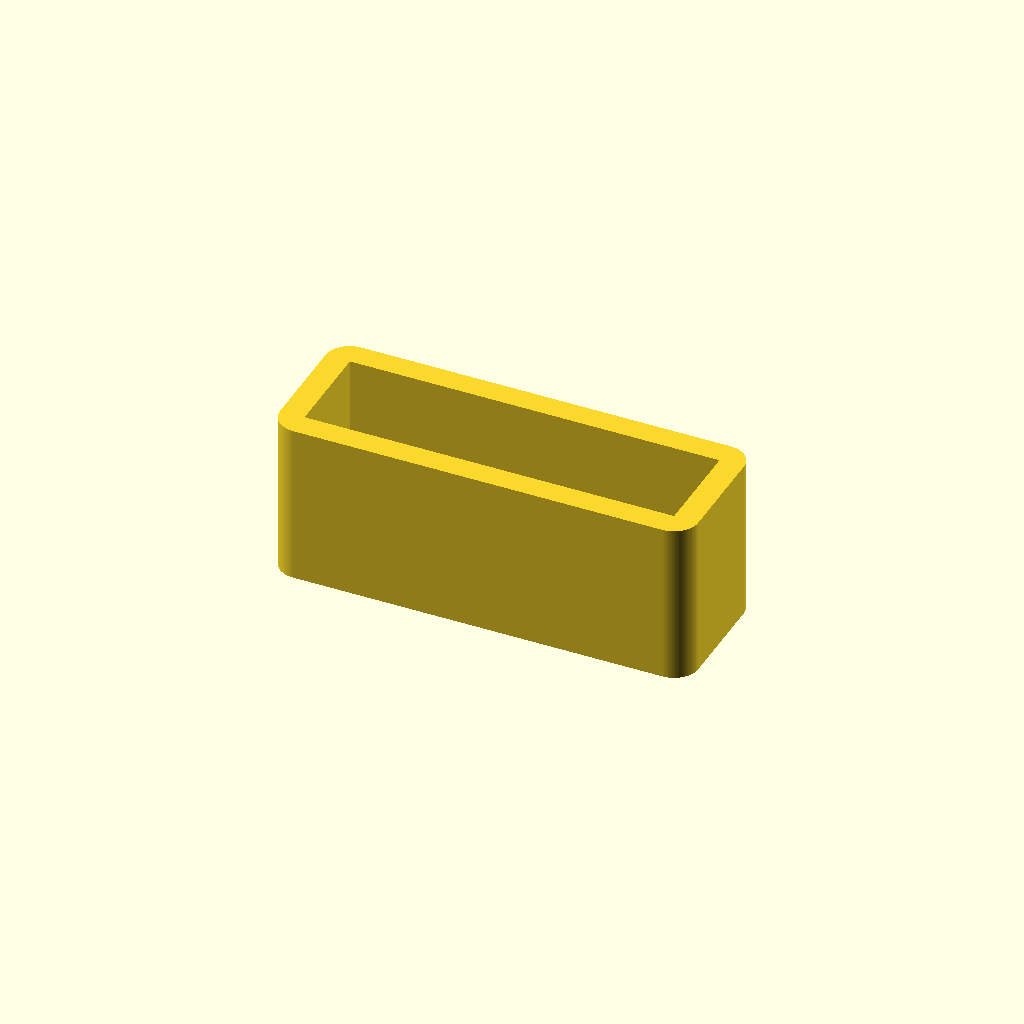
Cell 1 — every parameter at its default value.
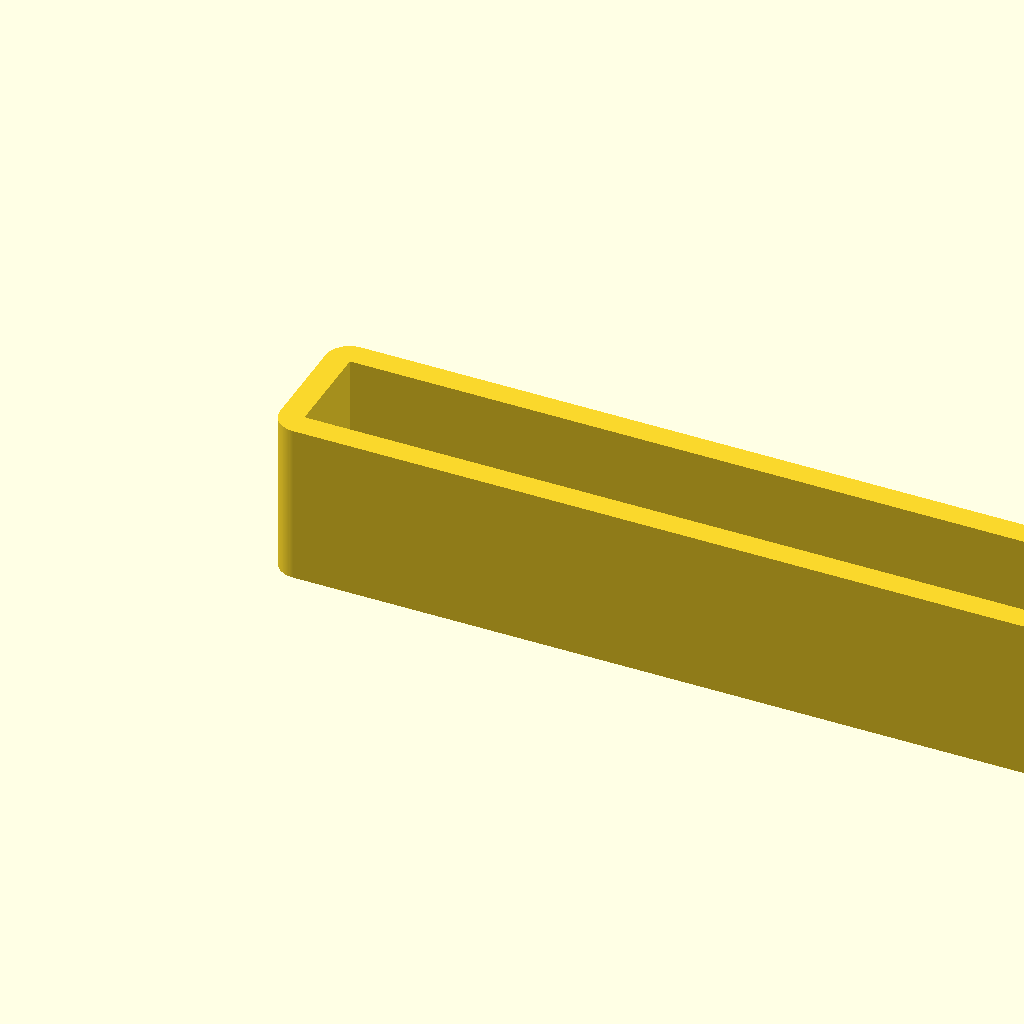
Cell 2 — A set to 45.6, the other parameters unchanged.
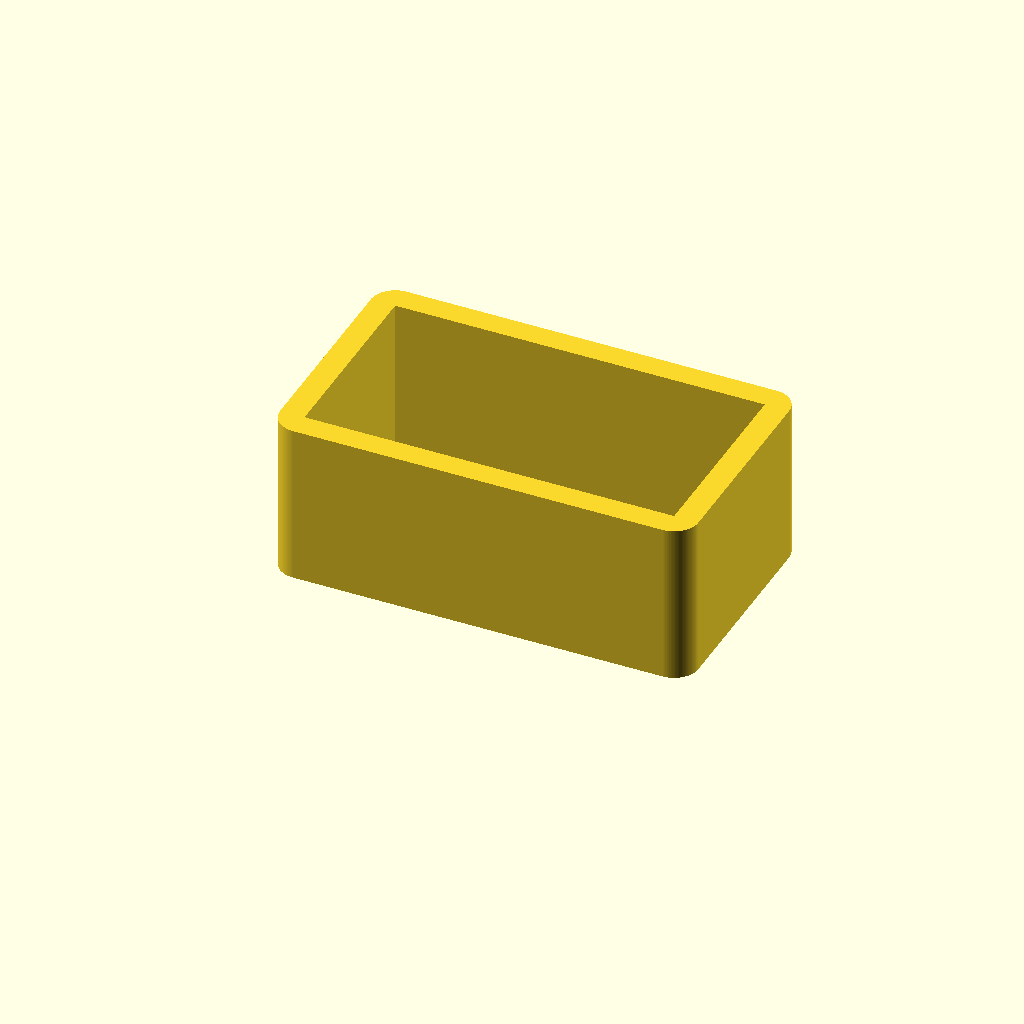
Cell 3: the same model with B = 12.
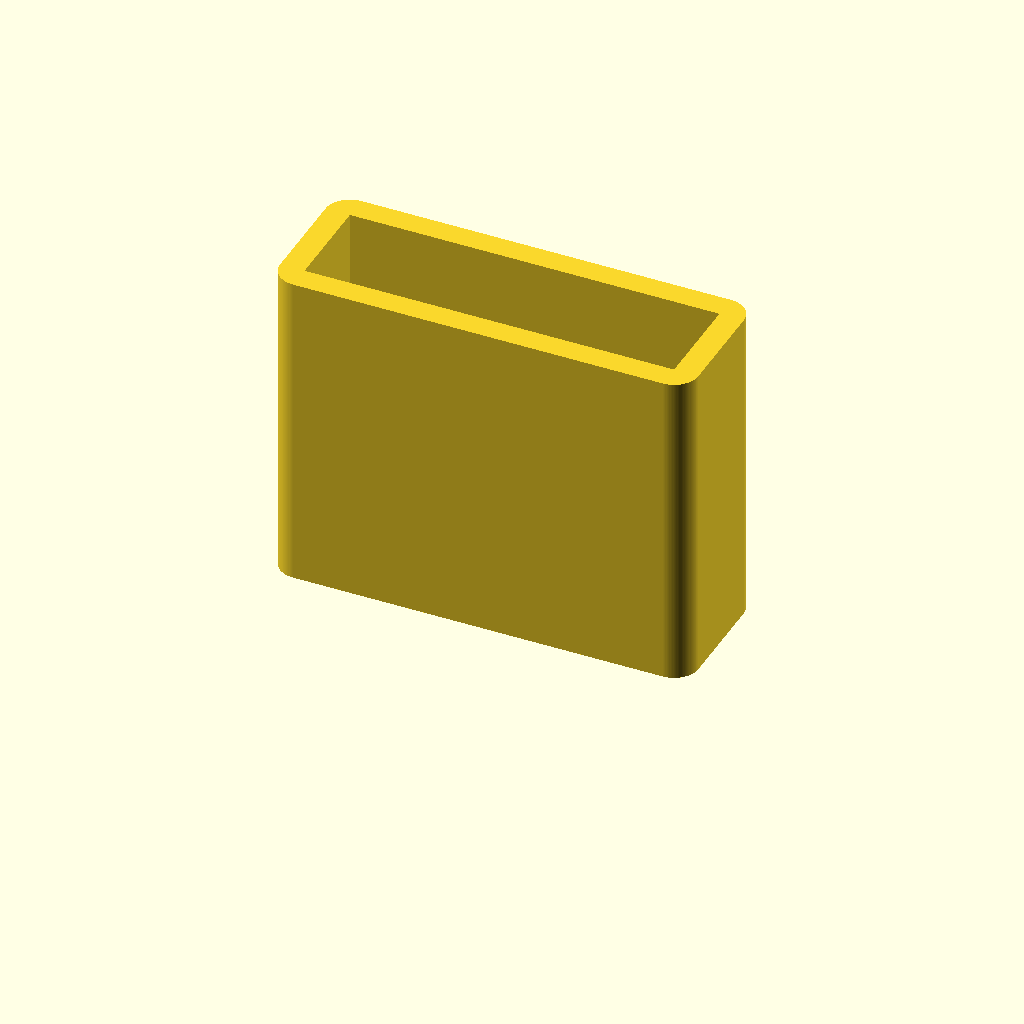
Cell 4: H = 20 (everything else at default).
All cells are drawn from one camera (rotation 55°, 0°, 25°, orthographic, colour scheme Cornfield), so only the parameter changes between them.
OpenSCAD source file openscad/2022_08_20_watch_fix.scad:

A=22.8;// 
B=6;
H=10;

module stopper(){
   //3x3 
    rotate([0,90,0])
    linear_extrude(height=3, center=true)
    polygon([[0,0], [3,0], [2,1.2], [1,1.2]]);
}

// main body
linear_extrude(height=H)
difference(){
    minkowski(){
        square([A,B]);
        circle(r=1.5, $fn=120); // can adjut r 1..1.5
    }//stopper();
    square([A,B]);
}

// small piece to prevent it from sliding
translate([A/2,0,H/2+1.5])
 stopper();
Customizer parameters (derived from the source; name, type, default, range or options):
A: number, default 22.8
B: number, default 6
H: number, default 10
